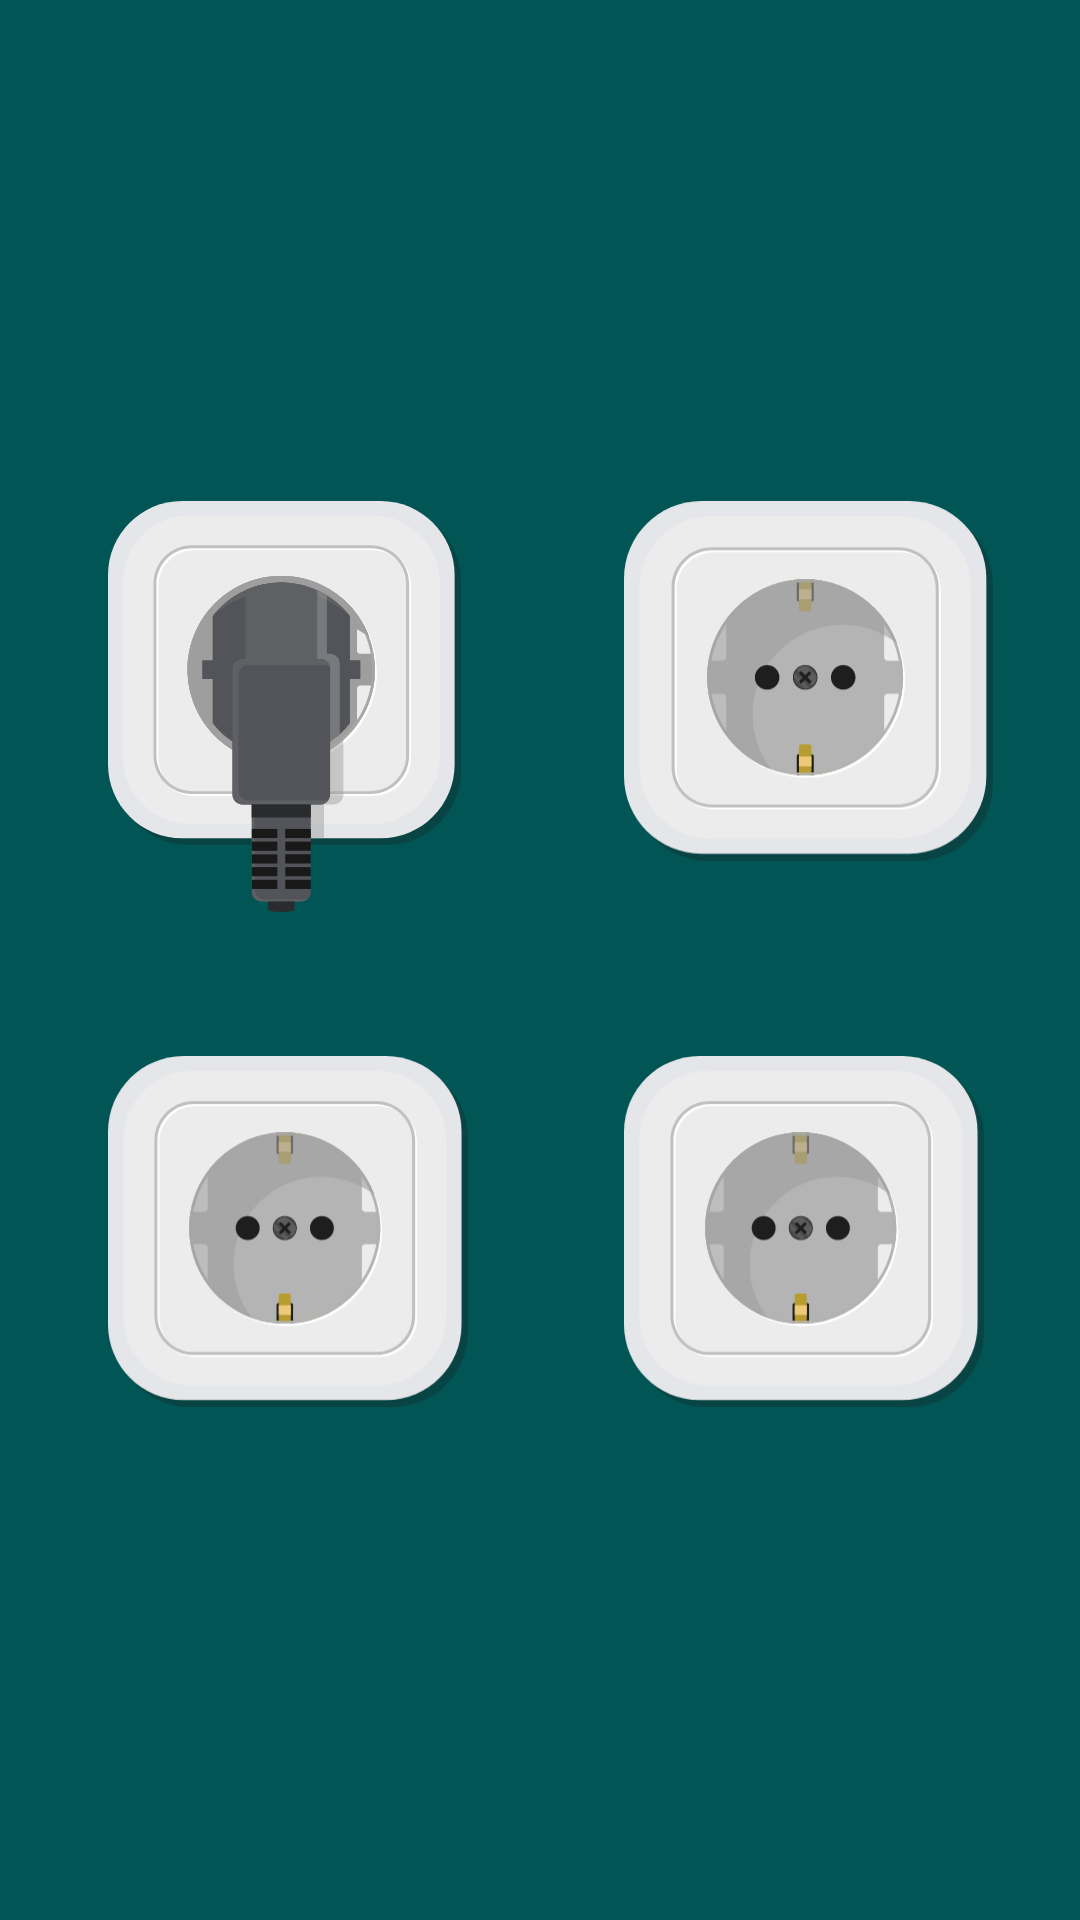

Write the Android layout XML for this screen, with the resource values it uses.
<!-- AndroidManifest.xml: application theme Theme.Spanel -->
<!-- res/layout/activity_main.xml -->
<?xml version="1.0" encoding="utf-8"?>
<androidx.constraintlayout.widget.ConstraintLayout xmlns:android="http://schemas.android.com/apk/res/android"
    xmlns:app="http://schemas.android.com/apk/res-auto"
    xmlns:tools="http://schemas.android.com/tools"
    android:layout_width="match_parent"
    android:layout_height="match_parent"
    android:background="#015554"
    tools:context=".MainActivity">

    <ImageView
        android:id="@+id/socket4"
        android:layout_width="120dp"
        android:layout_height="137dp"
        android:layout_marginStart="28dp"
        android:layout_marginTop="32dp"
        android:scaleType="fitStart"
        app:layout_constraintStart_toStartOf="@+id/guideline5"
        app:layout_constraintTop_toTopOf="@+id/guideline6"
        app:srcCompat="@drawable/ic_unplugged" />

    <ImageView
        android:id="@+id/socket2"
        android:layout_width="123dp"
        android:layout_height="137dp"
        android:layout_marginStart="28dp"
        android:layout_marginBottom="16dp"
        android:scaleType="fitStart"
        app:layout_constraintBottom_toTopOf="@+id/guideline6"
        app:layout_constraintStart_toStartOf="@+id/guideline5"
        app:srcCompat="@drawable/ic_unplugged" />

    <ImageView
        android:id="@+id/socket1"
        android:layout_width="120dp"
        android:layout_height="137dp"
        android:layout_marginEnd="24dp"
        android:layout_marginBottom="16dp"
        android:scaleType="fitStart"
        app:layout_constraintBottom_toTopOf="@+id/guideline6"
        app:layout_constraintEnd_toStartOf="@+id/guideline5"
        app:srcCompat="@drawable/ic_plugged_short" />

    <ImageView
        android:id="@+id/socket3"
        android:layout_width="120dp"
        android:layout_height="137dp"
        android:layout_marginTop="32dp"

        android:layout_marginEnd="24dp"
        android:scaleType="fitStart"
        app:layout_constraintEnd_toStartOf="@+id/guideline5"
        app:layout_constraintTop_toTopOf="@+id/guideline6"
        app:srcCompat="@drawable/ic_unplugged" />


    <androidx.constraintlayout.widget.Group
        android:id="@+id/group"
        android:layout_width="wrap_content"
        android:layout_height="wrap_content"
        app:constraint_referenced_ids="socket3,socket4,socket2,socket1" />

    <androidx.constraintlayout.widget.Guideline
        android:id="@+id/guideline5"
        android:layout_width="wrap_content"
        android:layout_height="wrap_content"
        android:orientation="vertical"
        app:layout_constraintGuide_percent="0.5" />

    <androidx.constraintlayout.widget.Guideline
        android:id="@+id/guideline6"
        android:layout_width="wrap_content"
        android:layout_height="wrap_content"
        android:orientation="horizontal"
        app:layout_constraintGuide_percent="0.5" />

</androidx.constraintlayout.widget.ConstraintLayout>
<!-- resources referenced by this layout -->
<resources>
  <!-- drawable ic_plugged_short: vector/xml drawable (drawable, 22411 chars, omitted) -->
  <!-- drawable ic_unplugged: vector/xml drawable (drawable, 16921 chars, omitted) -->
  <style name="Theme.Spanel" parent="Theme.MaterialComponents.DayNight.DarkActionBar">
          
          <item name="colorPrimary">#004241</item>
          <item name="colorPrimaryVariant">@color/teal_700</item>
          <item name="colorOnPrimary">@color/white</item>
          
          <item name="colorSecondary">@color/teal_200</item>
          <item name="colorSecondaryVariant">@color/teal_700</item>
          <item name="colorOnSecondary">@color/black</item>
          
          <item name="android:statusBarColor" tools:targetApi="l">?attr/colorPrimaryVariant</item>
          
      </style>
  <!-- not gathered from this repository: default colours our renderer supplied (Android Studio template values) -->
  <color name="teal_200">#FF03DAC5</color>
  <color name="teal_700">#FF018786</color>
  <color name="black">#FF000000</color>
  <color name="white">#FFFFFFFF</color>
</resources>
